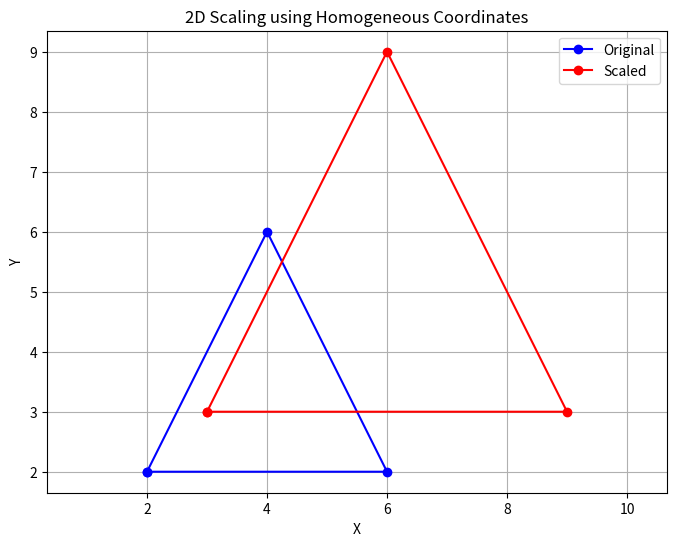

The matplotlib source for this figure:
import matplotlib.pyplot as plt
import numpy as np


# Original triangle
points = np.array([
    [2, 2],
    [6, 2],
    [4, 6],
    [2, 2]
])


# Homogeneous coordinates
homogeneous_points = np.vstack(
    (points.T, np.ones(points.shape[0]))
)


# Scaling factors
Sx = 1.5
Sy = 1.5


# Scaling matrix
S = np.array([
    [Sx, 0, 0],
    [0, Sy, 0],
    [0, 0, 1]
])


# Apply scaling
transformed = S @ homogeneous_points


# Extract coordinates
new_x = transformed[0, :]
new_y = transformed[1, :]


# Plot
plt.figure(figsize=(8, 6))


# Original
plt.plot(
    points[:, 0],
    points[:, 1],
    'bo-',
    label='Original'
)


# Scaled
plt.plot(
    new_x,
    new_y,
    'ro-',
    label='Scaled'
)


plt.title("2D Scaling using Homogeneous Coordinates")

plt.xlabel("X")
plt.ylabel("Y")

plt.grid(True)

plt.axis("equal")

plt.legend()

plt.show()
